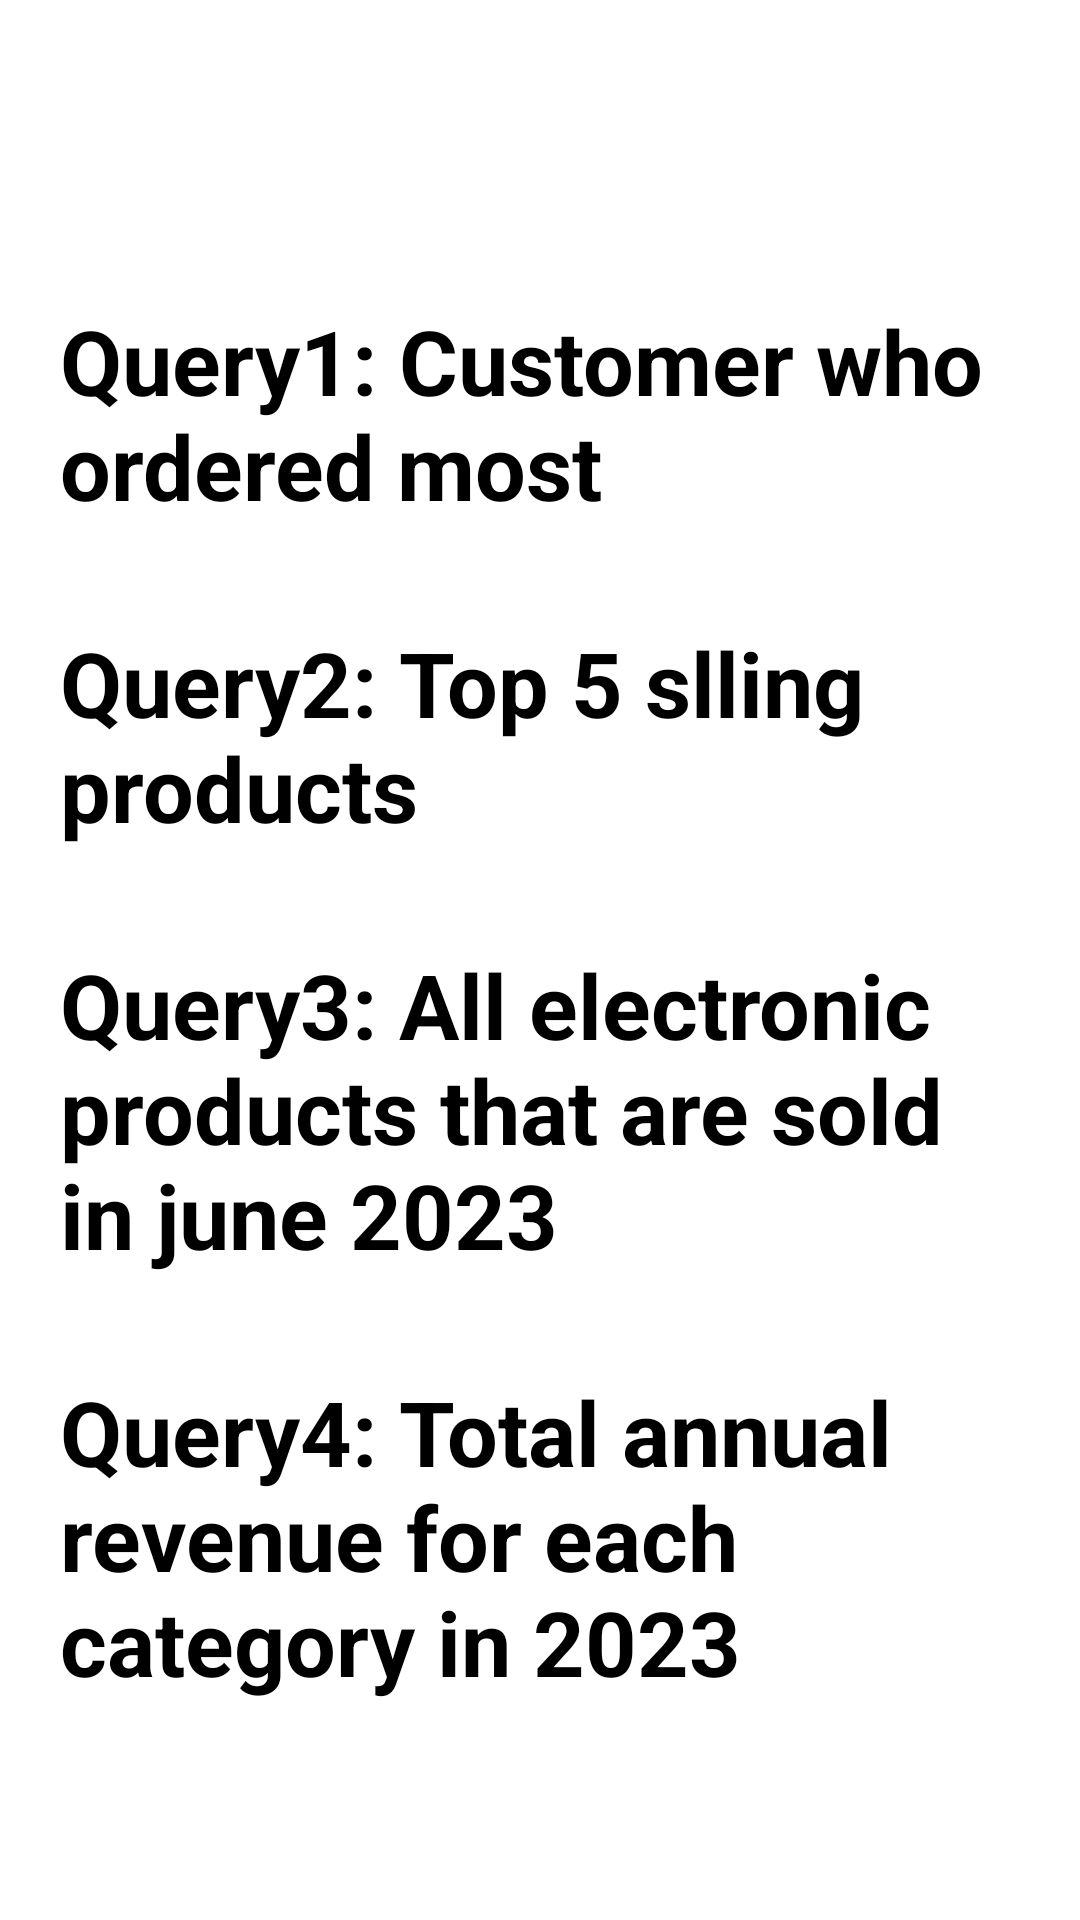

Here is an Android app screen rendered from its layout file. Give the layout XML and the strings, colors and styles it references.
<!-- AndroidManifest.xml: application theme Theme.DBMSPROJECT -->
<!-- res/layout/activity_employee_query.xml -->
<?xml version="1.0" encoding="utf-8"?>
<androidx.constraintlayout.widget.ConstraintLayout xmlns:android="http://schemas.android.com/apk/res/android"
    xmlns:app="http://schemas.android.com/apk/res-auto"
    xmlns:tools="http://schemas.android.com/tools"
    android:layout_width="match_parent"
    android:layout_height="match_parent"
    tools:context="Employee.EmployeeQuery">

    <TextView
        android:id="@+id/query1"
        android:layout_width="match_parent"
        android:layout_height="wrap_content"
        android:layout_marginStart="20dp"

        android:layout_marginLeft="20dp"
        android:layout_marginTop="100dp"
        android:layout_marginEnd="20dp"
        android:layout_marginRight="20dp"
        android:background="@drawable/grey_background"
        android:text="Query1: Customer who ordered most"
        android:textColor="#000000"
        android:textSize="30sp"

        android:textStyle="bold"
        app:layout_constraintEnd_toEndOf="parent"
        app:layout_constraintStart_toStartOf="parent"
        app:layout_constraintTop_toTopOf="parent" />

    <TextView
        android:id="@+id/query2"
        android:layout_width="0dp"
        android:layout_height="wrap_content"
        android:layout_marginTop="32dp"
        android:textColor="#000000"
        android:textSize="30sp"
        android:textStyle="bold"
        android:background="@drawable/grey_background"
        android:text="Query2: Top 5 slling products"

        app:layout_constraintEnd_toEndOf="@+id/query1"
        app:layout_constraintStart_toStartOf="@+id/query1"
        app:layout_constraintTop_toBottomOf="@+id/query1" />

    <TextView
        android:id="@+id/query3"
        android:layout_width="0dp"
        android:layout_height="wrap_content"
        android:textColor="#000000"
        android:textStyle="bold"
        android:layout_marginTop="32dp"
        android:background="@drawable/grey_background"
        android:text="Query3: All electronic products that are sold in june 2023"
        android:textSize="30sp"
        app:layout_constraintEnd_toEndOf="@+id/query2"
        app:layout_constraintStart_toStartOf="@+id/query2"
        app:layout_constraintTop_toBottomOf="@+id/query2" />

    <TextView
        android:id="@+id/query4"
        android:layout_width="0dp"
        android:layout_height="wrap_content"
        android:textColor="#000000"
        android:textStyle="bold"
        android:layout_marginTop="32dp"
        android:background="@drawable/grey_background"
        android:text="Query4: Total annual revenue for each category in 2023"
        android:textSize="30sp"
        app:layout_constraintEnd_toEndOf="@+id/query3"
        app:layout_constraintStart_toStartOf="@+id/query3"
        app:layout_constraintTop_toBottomOf="@+id/query3" />

</androidx.constraintlayout.widget.ConstraintLayout>
<!-- resources referenced by this layout -->
<resources>
  <style name="Theme.DBMSPROJECT" parent="Theme.MaterialComponents.DayNight.DarkActionBar">
          
          <item name="colorPrimary">@color/purple_500</item>
          <item name="colorPrimaryVariant">@color/purple_700</item>
          <item name="colorOnPrimary">@color/white</item>
          
          <item name="colorSecondary">@color/teal_200</item>
          <item name="colorSecondaryVariant">@color/teal_700</item>
          <item name="colorOnSecondary">@color/black</item>
          
          <item name="android:statusBarColor">?attr/colorPrimaryVariant</item>
          
      </style>
  <!-- not gathered from this repository: default colours our renderer supplied (Android Studio template values) -->
  <color name="purple_500">#FF6200EE</color>
  <color name="purple_700">#FF3700B3</color>
  <color name="teal_200">#FF03DAC5</color>
  <color name="teal_700">#FF018786</color>
  <color name="black">#FF000000</color>
  <color name="white">#FFFFFFFF</color>
</resources>
